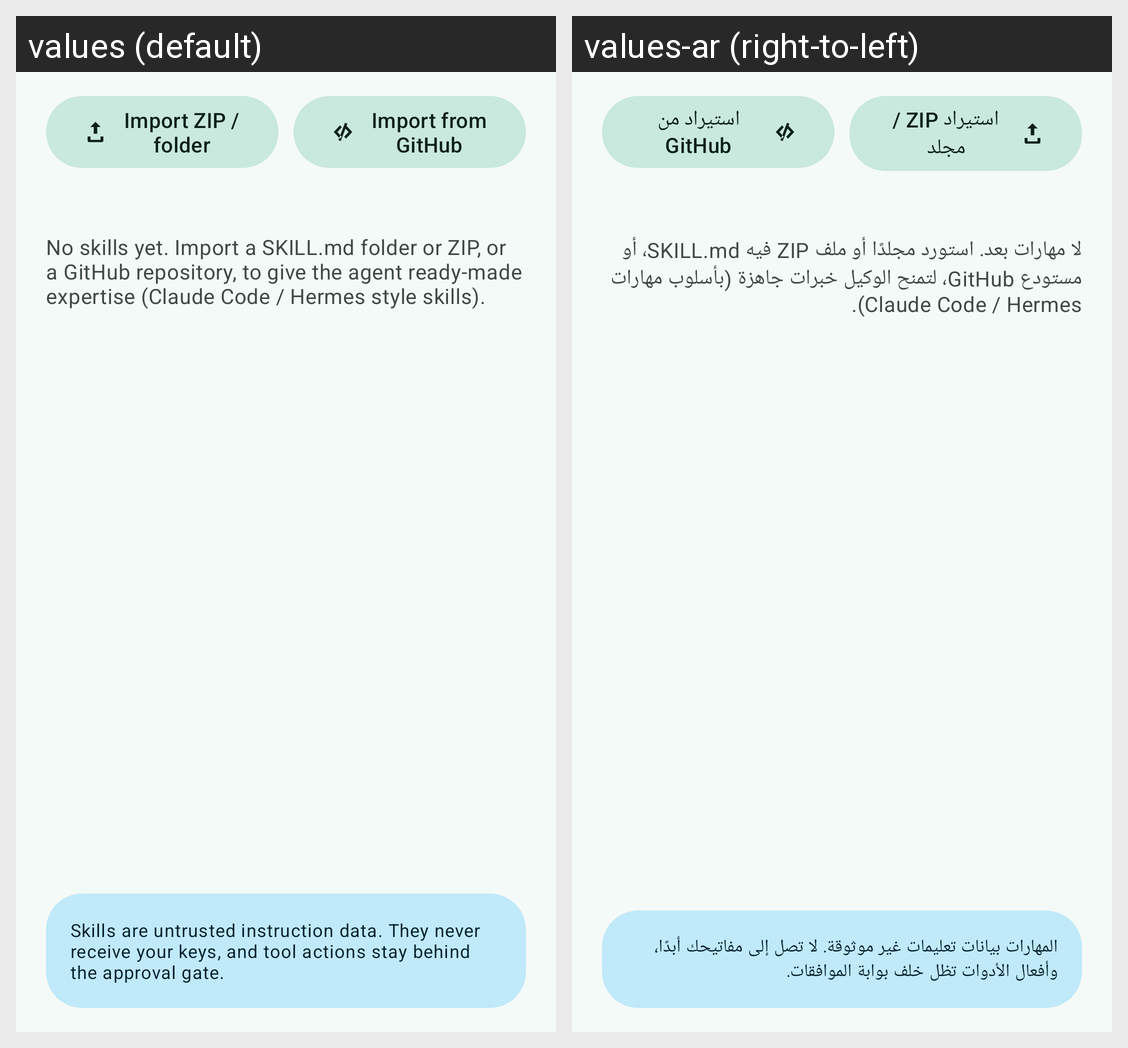

Translations of the strings shown on this Android screen, per locale in the grid:
Android screen res/layout/fragment_skills.xml rendered under 2 locales, left to right: values (default), values-ar (right-to-left). Device: Nexus 5 (rendered at 1080×1920; each locale shown at half size, 540×960, under a caption strip naming it); theme Theme.Miftah.
Strings drawn on this screen, with the default value and each locale's value (text and hints the layout hard-codes, and strings that could not be matched under every locale, appear in the picture but are not listed):

skills_import_file
  values: Import ZIP / folder
  values-ar: استيراد ZIP / مجلد

skills_import_github
  values: Import from GitHub
  values-ar: استيراد من GitHub

skills_empty
  values: No skills yet. Import a SKILL.md folder or ZIP, or a GitHub repository, to give the agent ready-made expertise (Claude Code / Hermes style skills).
  values-ar: لا مهارات بعد. استورد مجلدًا أو ملف ZIP فيه SKILL.md، أو مستودع GitHub، لتمنح الوكيل خبرات جاهزة (بأسلوب مهارات Claude Code / Hermes).

skills_safety_note
  values: Skills are untrusted instruction data. They never receive your keys, and tool actions stay behind the approval gate.
  values-ar: المهارات بيانات تعليمات غير موثوقة. لا تصل إلى مفاتيحك أبدًا، وأفعال الأدوات تظل خلف بوابة الموافقات.
